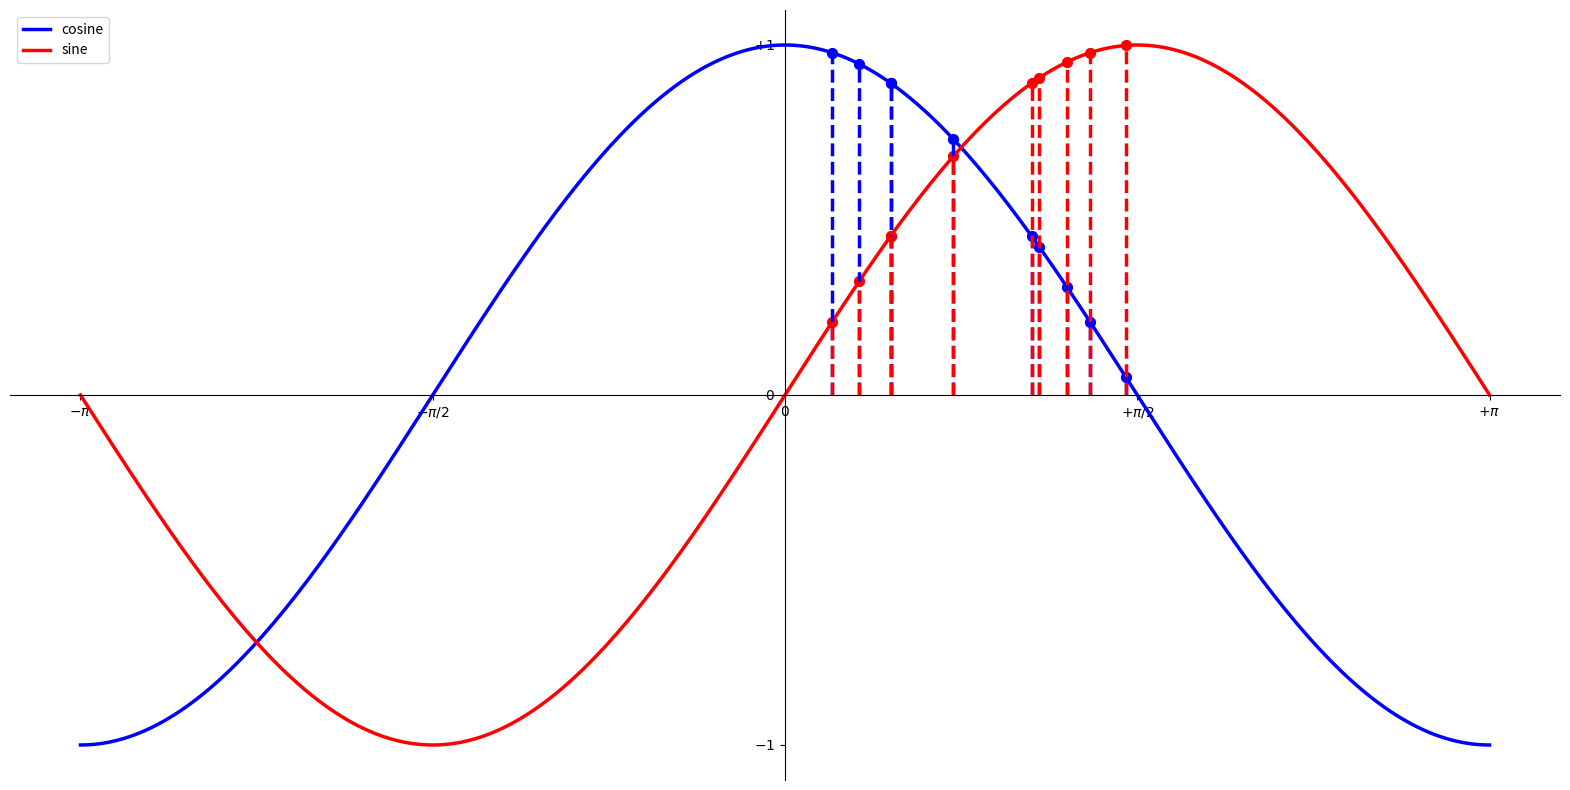

This chart was generated by the following Python code:
# -*- coding: utf-8 -*-
"""
Created on Sat Nov  5 18:52:11 2016

[redacted]
"""

import numpy
from matplotlib import pyplot

# Producing 10 random numbers between 0 to 90
n=numpy.random.randint(91, size=10)

print(n)
# Converting degree to radian and calculating sin and cos and storing the values in two different arrays named SIN & COS
sin=numpy.sin(n * numpy.pi / 180.)
cos=numpy.cos(n * numpy.pi / 180.)

print(sin)
print(cos)

# Create a figure of size 20*10 inches, 80 dots per inch
pyplot.figure(figsize=(20, 10), dpi=80)

# Create a new subplot from a grid of 1x1
pyplot.subplot(1, 1, 1)

# We want to draw sin and cos functions in the interval (-pi,pi)
X = numpy.linspace(-numpy.pi, numpy.pi, 256, endpoint=True)
C, S = numpy.cos(X), numpy.sin(X)

# Setting tick labels
pyplot.xticks([-numpy.pi, -numpy.pi/2, 0, numpy.pi/2, numpy.pi],
          [r'$-\pi$', r'$-\pi/2$', r'$0$', r'$+\pi/2$', r'$+\pi$'])

pyplot.yticks([-1, 0, +1],
          [r'$-1$', r'$0$', r'$+1$'])

# Moving spines to the middle
# gca stands for 'get current axis'
ax = pyplot.gca()
ax.spines['right'].set_color('none')
ax.spines['top'].set_color('none')
ax.xaxis.set_ticks_position('bottom')
ax.spines['bottom'].set_position(('data',0))
ax.yaxis.set_ticks_position('left')
ax.spines['left'].set_position(('data',0))

# Show result on screen
pyplot.plot(X, C, color="blue", linewidth=2.5, linestyle="-", label="cosine")
pyplot.plot(X, S, color="red",  linewidth=2.5, linestyle="-", label="sine")

pyplot.legend(loc='upper left')

# Annotating the 10 random numbers on the sin and cos functions
def fun(t):

    pyplot.plot([t, t], [0, numpy.cos(t)], color='blue', linewidth=2.5, linestyle="--")
    pyplot.scatter([t, ], [numpy.cos(t), ], 50, color='blue')

    pyplot.plot([t, t],[0, numpy.sin(t)], color='red', linewidth=2.5, linestyle="--")
    pyplot.scatter([t, ],[numpy.sin(t), ], 50, color='red')

for number in n:
    m=number * numpy.pi / 180.
    fun(m)

pyplot.show()